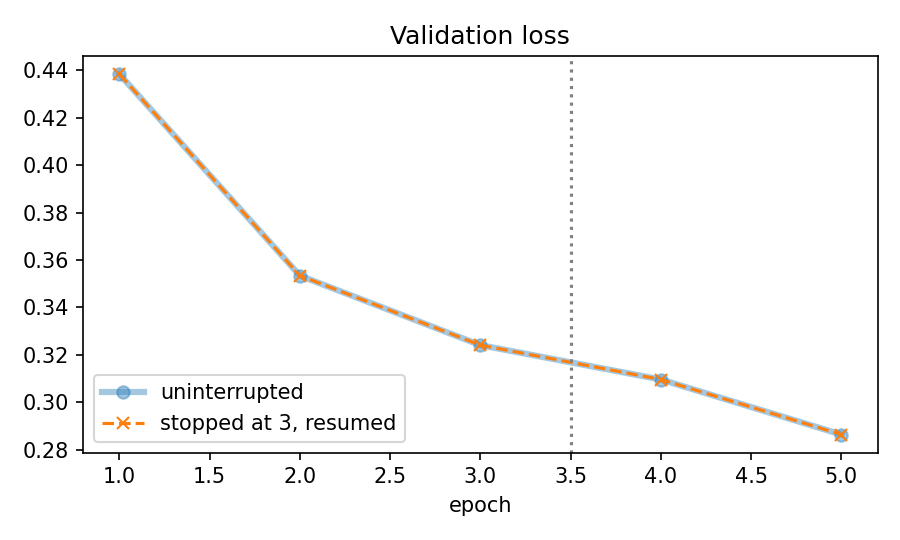

The file beside this chart, header and first rows:
epoch, segment, uninterrupted_val_loss, resumed_val_loss, uninterrupted_val_acc, resumed_val_acc, identical
1, before interruption, 0.4384, 0.4384, 0.8486, 0.8486, True
2, before interruption, 0.3534, 0.3534, 0.8702, 0.8702, True
3, before interruption, 0.3241, 0.3241, 0.8878, 0.8878, True
4, after resume, 0.3096, 0.3096, 0.8856, 0.8856, True
5, after resume, 0.2864, 0.2864, 0.898, 0.898, True
